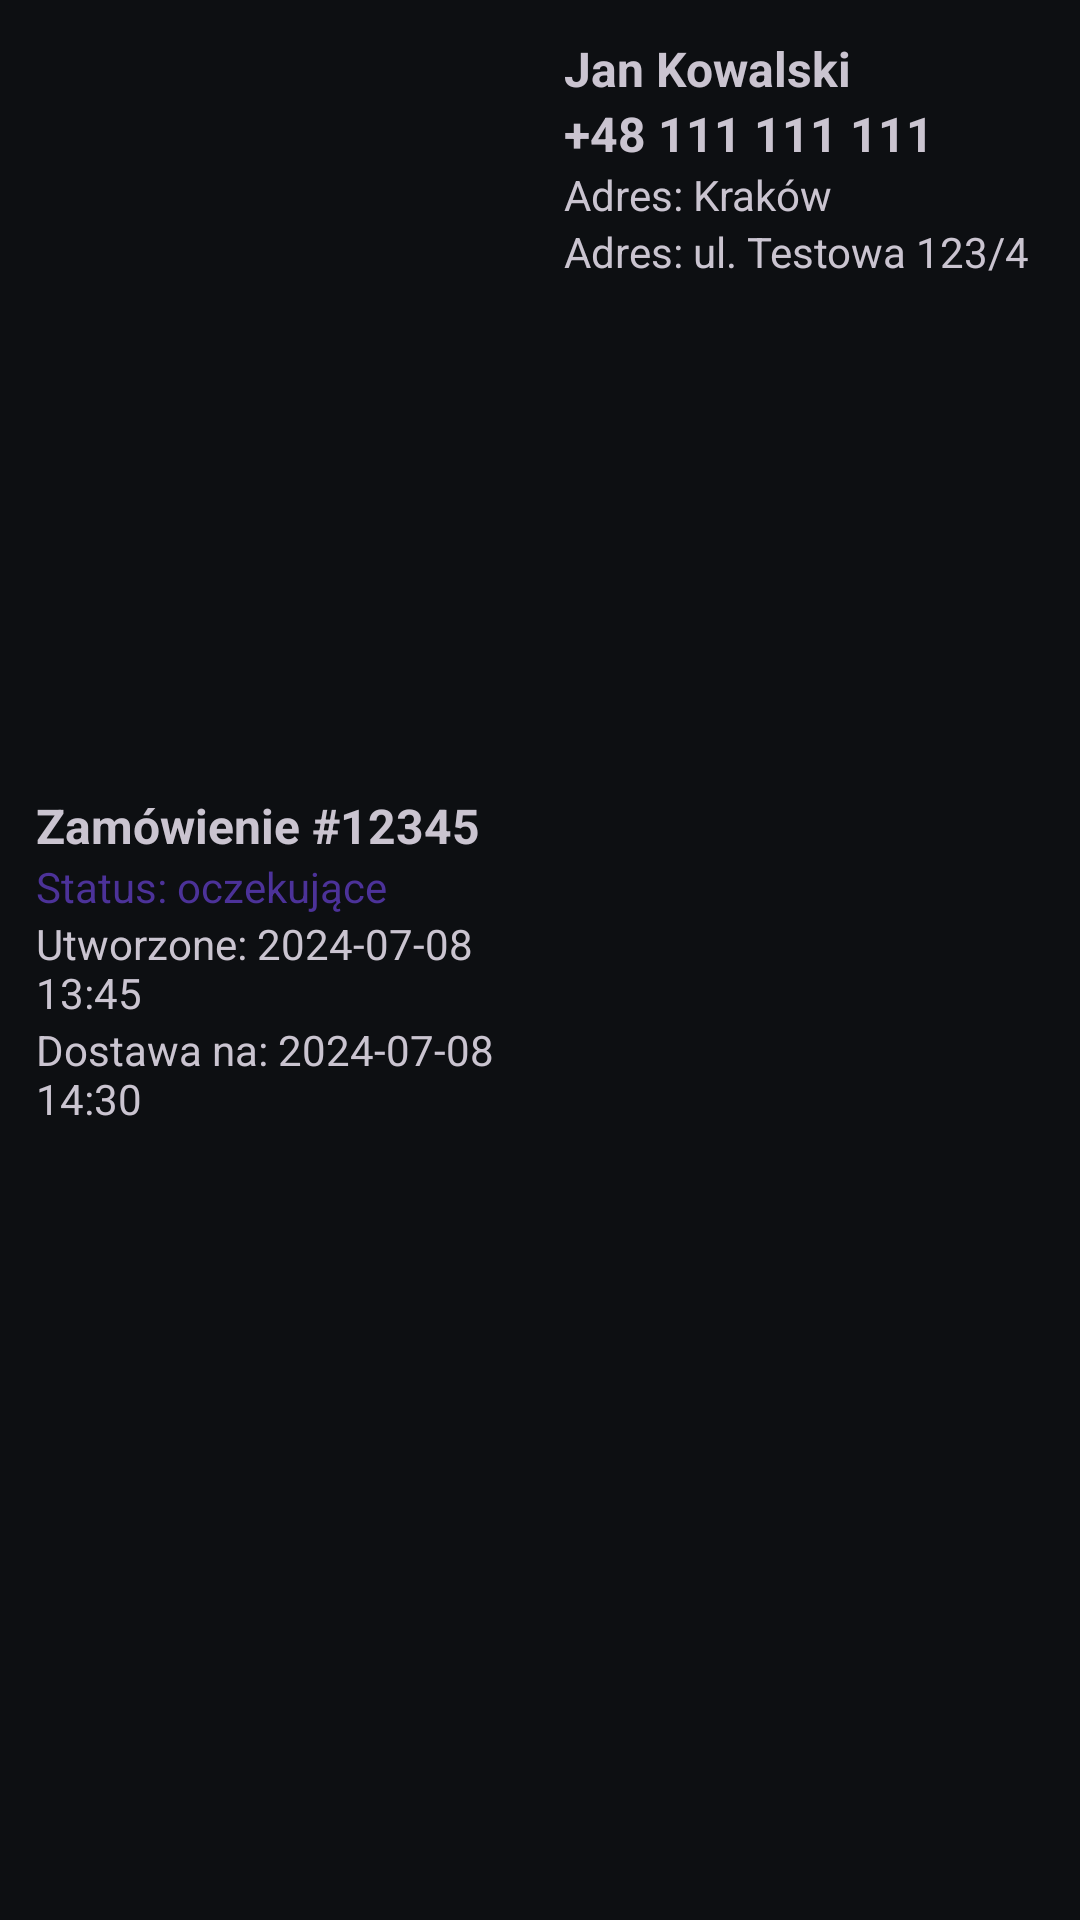

This screen was rendered from an Android layout file. Write that file and the resources it references.
<!-- AndroidManifest.xml: application theme Theme.ITSChat -->
<!-- res/layout/layout_order_details_items.xml -->
<?xml version="1.0" encoding="utf-8"?>
<androidx.constraintlayout.widget.ConstraintLayout xmlns:android="http://schemas.android.com/apk/res/android"
    xmlns:app="http://schemas.android.com/apk/res-auto"
    android:id="@+id/orderDetails"
    android:layout_width="match_parent"
    android:layout_height="wrap_content"
    android:padding="12dp">

    
    <LinearLayout
        android:id="@+id/layoutOrderInfo"
        android:layout_width="0dp"
        android:layout_height="wrap_content"
        android:orientation="vertical"
        app:layout_constraintTop_toTopOf="parent"
        app:layout_constraintBottom_toBottomOf="parent"
        app:layout_constraintStart_toStartOf="parent"
        app:layout_constraintEnd_toStartOf="@id/layoutCustomerInfo"
        app:layout_constraintWidth_percent="0.5"
        android:paddingEnd="8dp">

        <TextView
            android:id="@+id/tvOrderNumber"
            android:layout_width="wrap_content"
            android:layout_height="wrap_content"
            android:textStyle="bold"
            android:textSize="16sp"
            android:text="Zamówienie #12345" />

        <TextView
            android:id="@+id/tvOrderStatus"
            android:layout_width="wrap_content"
            android:layout_height="wrap_content"
            android:textColor="#4C3299"
            android:text="Status: oczekujące" />

        <TextView
            android:id="@+id/tvOrderDate"
            android:layout_width="wrap_content"
            android:layout_height="wrap_content"
            android:text="Utworzone: 2024-07-08 13:45" />

        <TextView
            android:id="@+id/tvOrderDateDelivery"
            android:layout_width="wrap_content"
            android:layout_height="wrap_content"
            android:text="Dostawa na: 2024-07-08 14:30" />

    </LinearLayout>

    
    <LinearLayout
        android:id="@+id/layoutCustomerInfo"
        android:layout_width="0dp"
        android:layout_height="wrap_content"
        android:orientation="vertical"
        app:layout_constraintTop_toTopOf="parent"
        app:layout_constraintEnd_toEndOf="parent"
        app:layout_constraintStart_toEndOf="@id/layoutOrderInfo"
        app:layout_constraintWidth_percent="0.5"
        android:paddingStart="8dp">

        <TextView
            android:id="@+id/tvConsumerName"
            android:layout_width="wrap_content"
            android:layout_height="wrap_content"
            android:text="Jan Kowalski"
            android:textStyle="bold"
            android:textSize="16sp" />
        <TextView
            android:id="@+id/tvConsumerPhone"
            android:layout_width="wrap_content"
            android:layout_height="wrap_content"
            android:text="+48 111 111 111"
            android:textStyle="bold"
            android:textSize="16sp" />

        
        <TextView
            android:id="@+id/tvDeliveryAddress"
            android:layout_width="wrap_content"
            android:layout_height="wrap_content"
            android:text="ul. Testowa 123/4"
            android:visibility="gone"/>

        <TextView
            android:id="@+id/tvDeliveryCoords"
            android:layout_width="wrap_content"
            android:layout_height="wrap_content"
            android:text="Kordynaty: 52.2297, 21.0122"
            android:visibility="gone"/>

            <TextView
                android:id="@+id/tvDeliveryAddressCity"
                android:layout_width="wrap_content"
                android:layout_height="wrap_content"
                android:text="Adres: Kraków" />
            <TextView
                android:id="@+id/tvDeliveryAddressStreet"
                android:layout_width="wrap_content"
                android:layout_height="wrap_content"
                android:text="Adres: ul. Testowa 123/4" />


        
    </LinearLayout>


</androidx.constraintlayout.widget.ConstraintLayout>
<!-- resources referenced by this layout -->
<resources>
  <color name="md_theme_background">#0D0F12</color>
  <color name="md_theme_primary">#FF8C42</color>
  <color name="md_theme_onPrimary">#1A0A00</color>
  <color name="md_theme_primaryContainer">#3D2010</color>
  <color name="md_theme_onPrimaryContainer">#FFDCC5</color>
  <color name="md_theme_secondary">#90A4AE</color>
  <color name="md_theme_onSecondary">#0A0F1A</color>
  <color name="md_theme_secondaryContainer">#1C2129</color>
  <color name="md_theme_onSecondaryContainer">#F0F2F5</color>
  <color name="md_theme_tertiary">#BA68C8</color>
  <color name="md_theme_onTertiary">#1A0A00</color>
  <color name="md_theme_tertiaryContainer">#2D1B33</color>
  <color name="md_theme_onTertiaryContainer">#F3E5F5</color>
  <color name="md_theme_error">#EF5350</color>
  <color name="md_theme_onError">#410002</color>
  <color name="md_theme_errorContainer">#93000A</color>
  <color name="md_theme_onErrorContainer">#FFDAD6</color>
  <color name="md_theme_onBackground">#F0F2F5</color>
  <color name="md_theme_surface">#13171D</color>
  <color name="md_theme_onSurface">#F0F2F5</color>
  <color name="md_theme_surfaceVariant">#1C2129</color>
  <color name="md_theme_onSurfaceVariant">#8B95A1</color>
  <color name="md_theme_outline">#353D4A</color>
  <color name="md_theme_outlineVariant">#2C3340</color>
  <color name="md_theme_inverseSurface">#F0F2F5</color>
  <color name="md_theme_inverseOnSurface">#1C2129</color>
  <color name="md_theme_inversePrimary">#FF8C42</color>
  <style name="CustomCardView" parent="Widget.MaterialComponents.CardView">
          <item name="cardBackgroundColor">@color/md_theme_surfaceContainerLow_highContrast</item>
          <item name="cardCornerRadius">14dp</item>
          <item name="strokeWidth">0dp</item>
      </style>
  <color name="md_theme_surfaceContainerLow_highContrast">#F4F0EF</color>
</resources>
